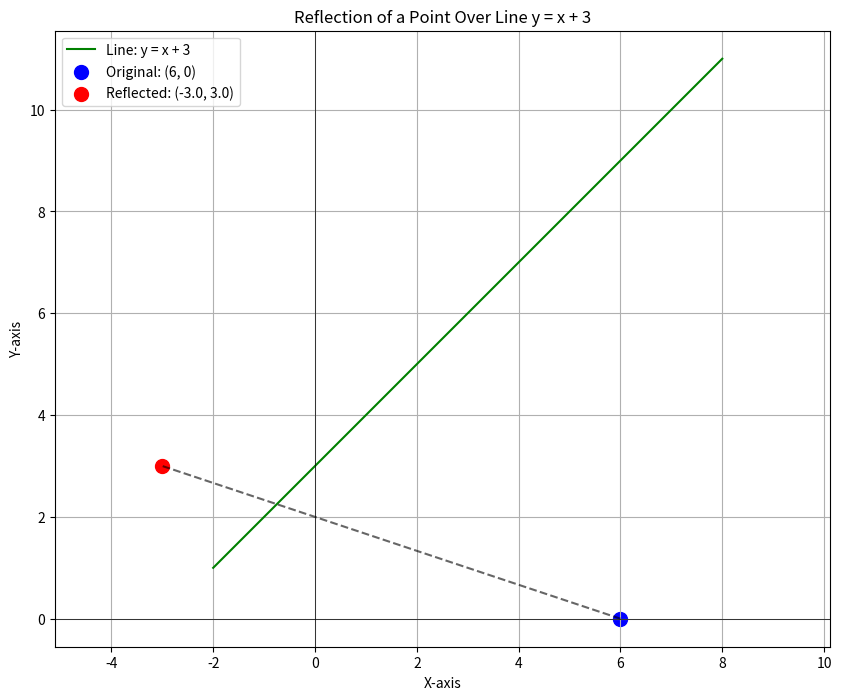

Python code for this plot:
import numpy as np
import matplotlib.pyplot as plt

def reflect_over_line(x, y, line_slope=1, line_intercept=3):
    """
    Reflect a point (x, y) over the line y = mx + b.
    Default is y = x + 3 (m=1, b=3).
    """
    m = line_slope
    b = line_intercept

    # Compute components of the reflection formula
    denominator = 1 + m**2
    a = (1 - m**2) / denominator
    c = (2 * m) / denominator
    d = (-2 * m * b) / denominator
    e = (m**2 - 1) / denominator
    f = (2 * b) / denominator

    # Apply the transformation
    x_reflected = a * x + c * y + d
    y_reflected = e * x + a * y + f

    return x_reflected, y_reflected

# Original point
x_original, y_original = 6, 0

# Reflected point over y = x + 3
x_reflected, y_reflected = reflect_over_line(x_original, y_original)

# Plotting
plt.figure(figsize=(10, 8))

# Line y = x + 3
x_vals = np.linspace(-2, 8, 100)
y_vals = x_vals + 3
plt.plot(x_vals, y_vals, 'g-', label='Line: y = x + 3')

# Plot original and reflected points
plt.scatter(x_original, y_original, color='blue', s=100, label=f'Original: ({x_original}, {y_original})')
plt.scatter(x_reflected, y_reflected, color='red', s=100, label=f'Reflected: ({x_reflected:.1f}, {y_reflected:.1f})')

# Draw a dashed line between the two points
plt.plot([x_original, x_reflected], [y_original, y_reflected], 'k--', alpha=0.6)

# Decorations
plt.xlabel("X-axis")
plt.ylabel("Y-axis")
plt.title("Reflection of a Point Over Line y = x + 3")
plt.axhline(0, color='black', linewidth=0.5)
plt.axvline(0, color='black', linewidth=0.5)
plt.grid(True)
plt.axis('equal')
plt.legend()
plt.show()

# Print coordinates
print(f"Original point: ({x_original}, {y_original})")
print(f"Reflected point: ({x_reflected:.1f}, {y_reflected:.1f})")